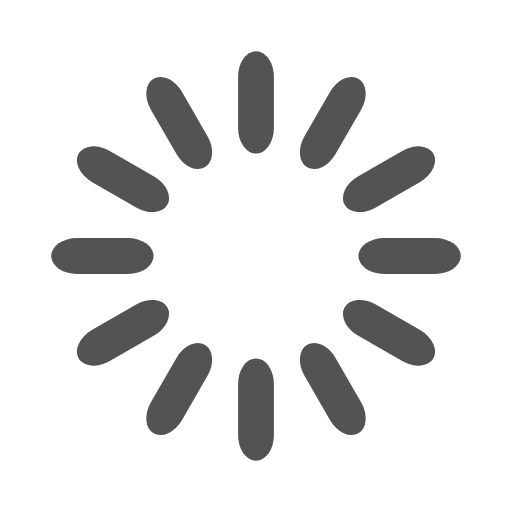
t = 0.00 s
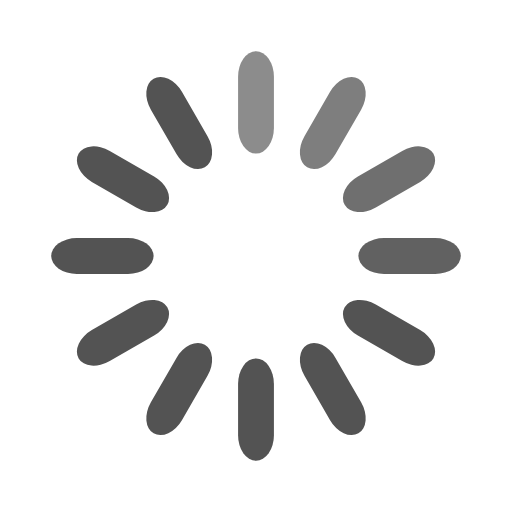
t = 0.33 s
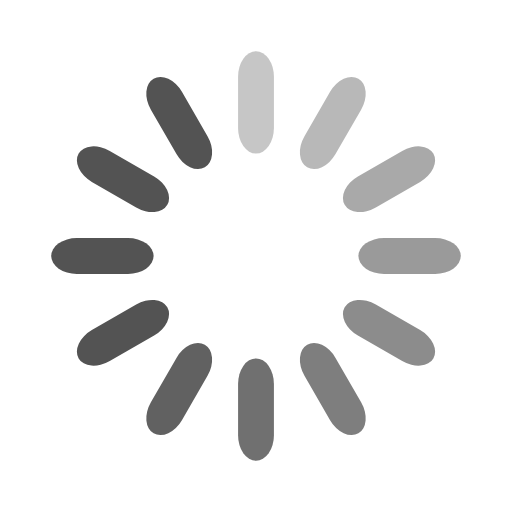
t = 0.67 s
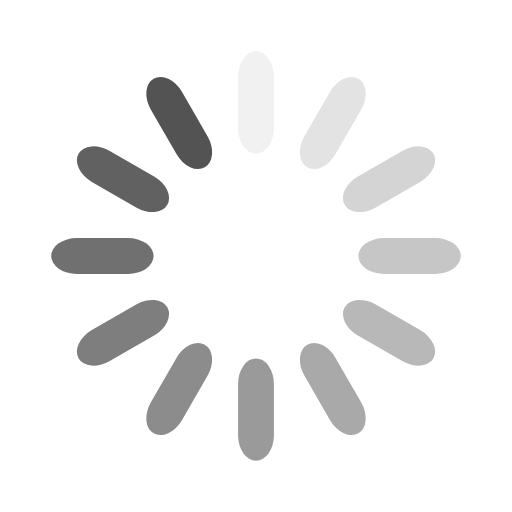
t = 0.92 s
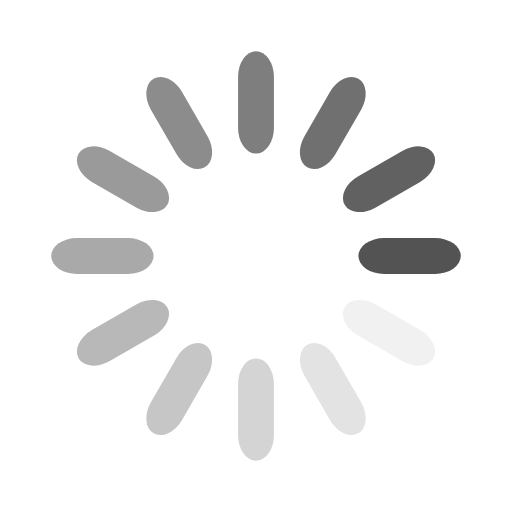
t = 1.25 s
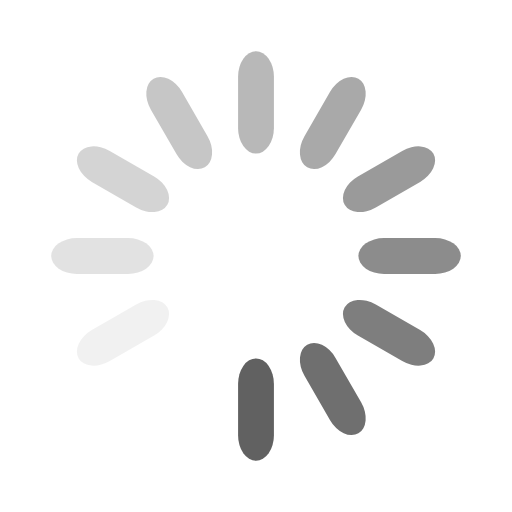
t = 1.58 s

The animated SVG that drew these frames (rendered in a browser with its animation timeline set to each time). Animation: 12 SMIL elements (animate=12); one cycle of 1.92 s, repeats indefinitely.

<svg width='24px' height='24px' xmlns="http://www.w3.org/2000/svg" viewBox="0 0 100 100" preserveAspectRatio="xMidYMid" class="uil-default"><rect x="0" y="0" width="100" height="100" fill="none" class="bk"></rect><rect  x='46.5' y='40' width='7' height='20' rx='5' ry='5' fill='#535353' transform='rotate(0 50 50) translate(0 -30)'>  <animate attributeName='opacity' from='1' to='0' dur='1s' begin='0s' repeatCount='indefinite'/></rect><rect  x='46.5' y='40' width='7' height='20' rx='5' ry='5' fill='#535353' transform='rotate(30 50 50) translate(0 -30)'>  <animate attributeName='opacity' from='1' to='0' dur='1s' begin='0.08333333333333333s' repeatCount='indefinite'/></rect><rect  x='46.5' y='40' width='7' height='20' rx='5' ry='5' fill='#535353' transform='rotate(60 50 50) translate(0 -30)'>  <animate attributeName='opacity' from='1' to='0' dur='1s' begin='0.16666666666666666s' repeatCount='indefinite'/></rect><rect  x='46.5' y='40' width='7' height='20' rx='5' ry='5' fill='#535353' transform='rotate(90 50 50) translate(0 -30)'>  <animate attributeName='opacity' from='1' to='0' dur='1s' begin='0.25s' repeatCount='indefinite'/></rect><rect  x='46.5' y='40' width='7' height='20' rx='5' ry='5' fill='#535353' transform='rotate(120 50 50) translate(0 -30)'>  <animate attributeName='opacity' from='1' to='0' dur='1s' begin='0.3333333333333333s' repeatCount='indefinite'/></rect><rect  x='46.5' y='40' width='7' height='20' rx='5' ry='5' fill='#535353' transform='rotate(150 50 50) translate(0 -30)'>  <animate attributeName='opacity' from='1' to='0' dur='1s' begin='0.4166666666666667s' repeatCount='indefinite'/></rect><rect  x='46.5' y='40' width='7' height='20' rx='5' ry='5' fill='#535353' transform='rotate(180 50 50) translate(0 -30)'>  <animate attributeName='opacity' from='1' to='0' dur='1s' begin='0.5s' repeatCount='indefinite'/></rect><rect  x='46.5' y='40' width='7' height='20' rx='5' ry='5' fill='#535353' transform='rotate(210 50 50) translate(0 -30)'>  <animate attributeName='opacity' from='1' to='0' dur='1s' begin='0.5833333333333334s' repeatCount='indefinite'/></rect><rect  x='46.5' y='40' width='7' height='20' rx='5' ry='5' fill='#535353' transform='rotate(240 50 50) translate(0 -30)'>  <animate attributeName='opacity' from='1' to='0' dur='1s' begin='0.6666666666666666s' repeatCount='indefinite'/></rect><rect  x='46.5' y='40' width='7' height='20' rx='5' ry='5' fill='#535353' transform='rotate(270 50 50) translate(0 -30)'>  <animate attributeName='opacity' from='1' to='0' dur='1s' begin='0.75s' repeatCount='indefinite'/></rect><rect  x='46.5' y='40' width='7' height='20' rx='5' ry='5' fill='#535353' transform='rotate(300 50 50) translate(0 -30)'>  <animate attributeName='opacity' from='1' to='0' dur='1s' begin='0.8333333333333334s' repeatCount='indefinite'/></rect><rect  x='46.5' y='40' width='7' height='20' rx='5' ry='5' fill='#535353' transform='rotate(330 50 50) translate(0 -30)'>  <animate attributeName='opacity' from='1' to='0' dur='1s' begin='0.9166666666666666s' repeatCount='indefinite'/></rect></svg>